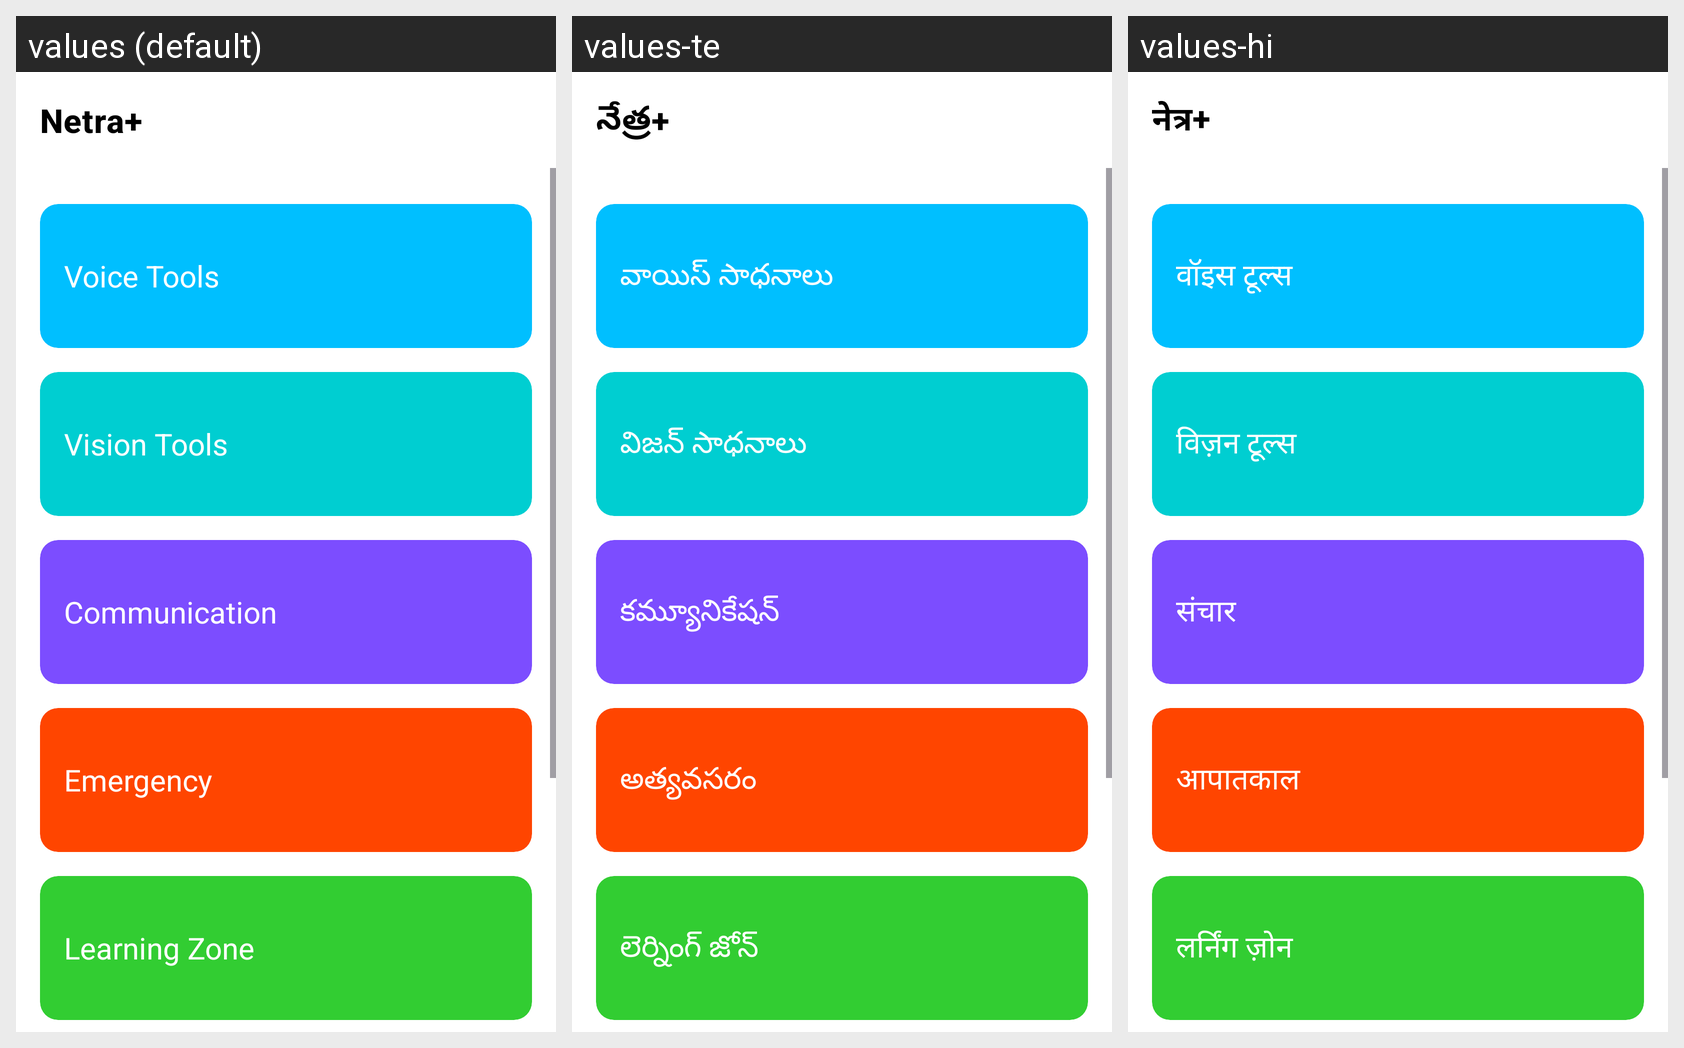

Locale-by-locale string values for the Android screen shown in this grid:
Android screen res/layout/activity_home.xml rendered under 3 locales, left to right: values (default), values-te, values-hi. Device: Nexus 5 (rendered at 1080×1920; each locale shown at half size, 540×960, under a caption strip naming it); theme Theme.Netra.
Strings drawn on this screen, with the default value and each locale's value (text and hints the layout hard-codes, and strings that could not be matched under every locale, appear in the picture but are not listed):

app_name
  values: Netra+
  values-te: నేత్ర+
  values-hi: नेत्र+

section_voice_tools
  values: Voice Tools
  values-te: వాయిస్ సాధనాలు
  values-hi: वॉइस टूल्स

section_vision_tools
  values: Vision Tools
  values-te: విజన్ సాధనాలు
  values-hi: विज़न टूल्स

section_communication
  values: Communication
  values-te: కమ్యూనికేషన్
  values-hi: संचार

section_emergency
  values: Emergency
  values-te: అత్యవసరం
  values-hi: आपातकाल

section_learning
  values: Learning Zone
  values-te: లెర్నింగ్ జోన్
  values-hi: लर्निंग ज़ोन
